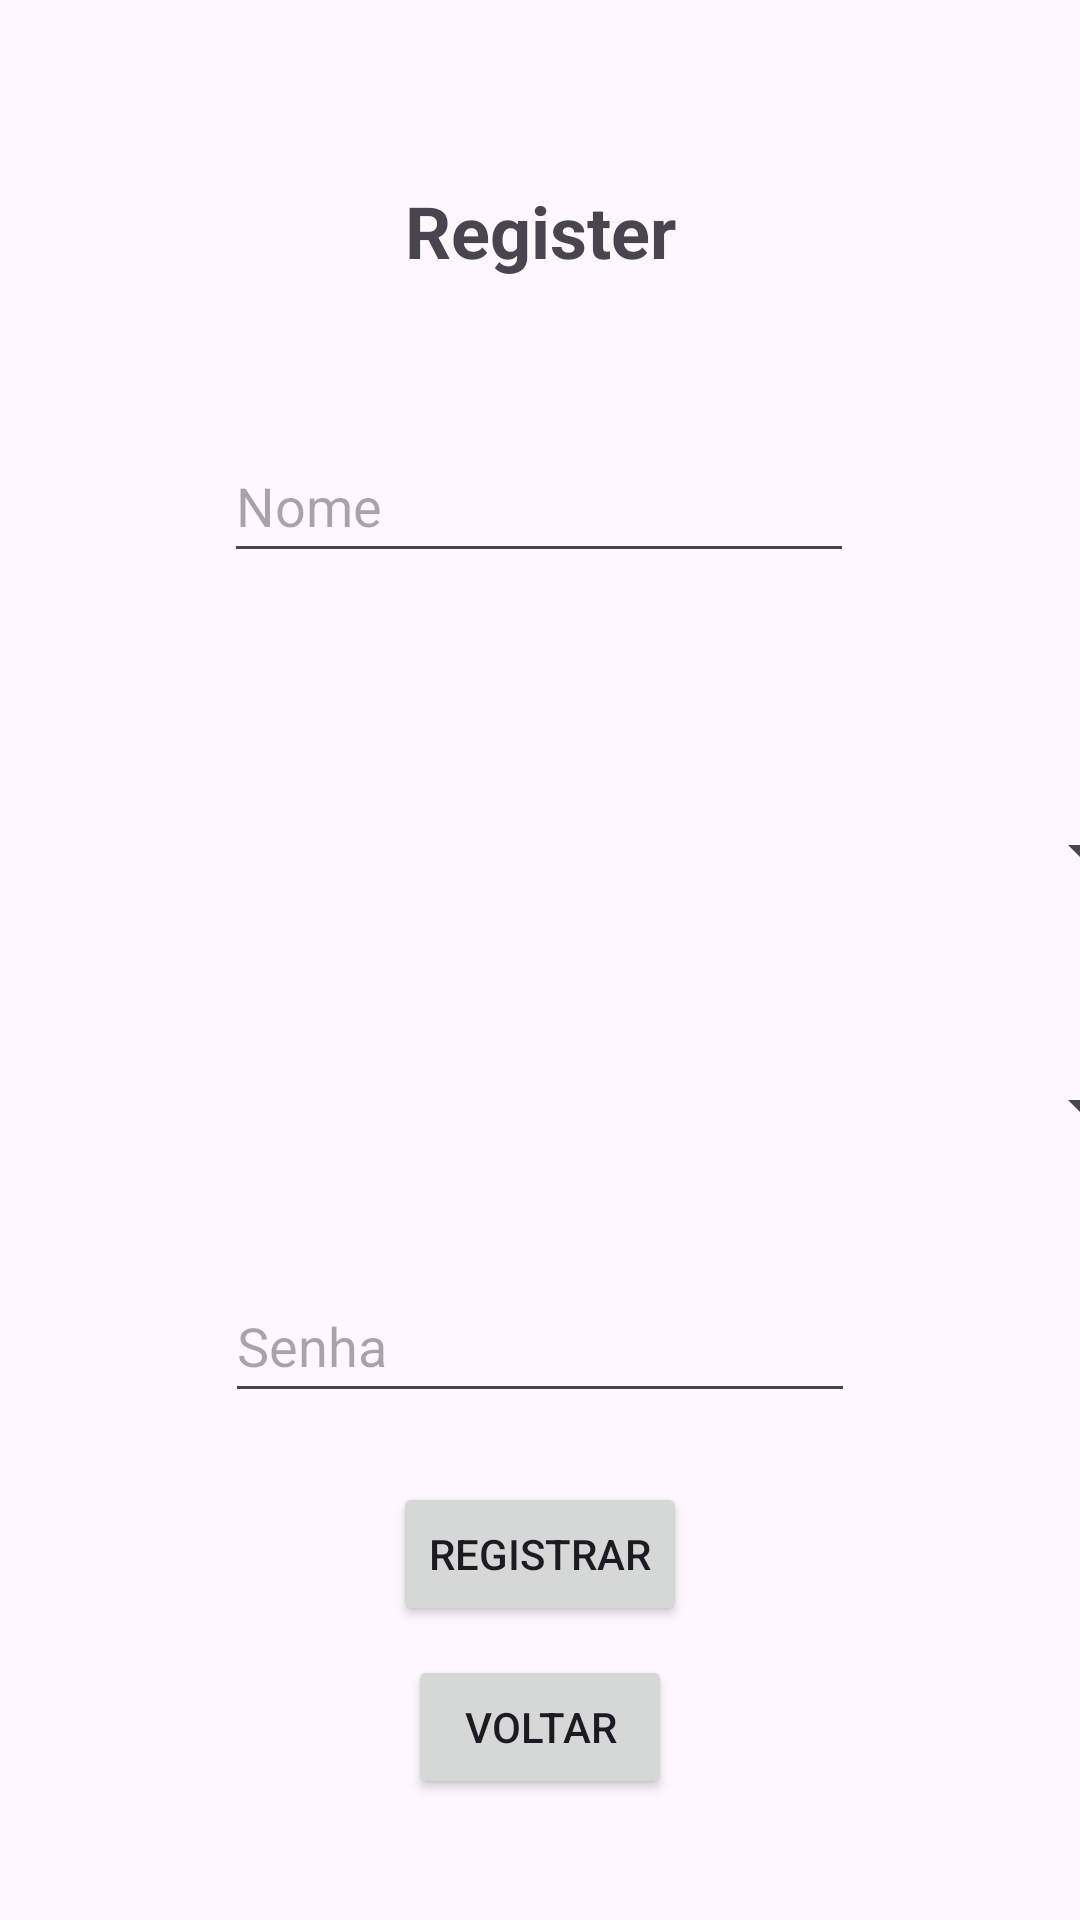

Reconstruct the res/layout file that produces this screen, plus the resources it refers to.
<!-- AndroidManifest.xml: application theme Theme.DynamicWorkLog -->
<!-- res/layout/activity_register.xml -->
<?xml version="1.0" encoding="utf-8"?>
<androidx.constraintlayout.widget.ConstraintLayout xmlns:android="http://schemas.android.com/apk/res/android"
    xmlns:app="http://schemas.android.com/apk/res-auto"
    xmlns:tools="http://schemas.android.com/tools"
    android:id="@+id/main"
    android:layout_width="match_parent"
    android:layout_height="match_parent"
    tools:context=".RegisterActivity">

    <TextView
        android:id="@+id/textView2"
        android:layout_width="wrap_content"
        android:layout_height="wrap_content"
        android:text="Register"
        android:textSize="24sp"
        android:textStyle="bold"
        app:layout_constraintBottom_toBottomOf="parent"
        app:layout_constraintEnd_toEndOf="parent"
        app:layout_constraintStart_toStartOf="parent"
        app:layout_constraintTop_toTopOf="parent"
        app:layout_constraintVertical_bias="0.100000024" />

    <EditText
        android:id="@+id/nameRegister"
        android:layout_width="wrap_content"
        android:layout_height="wrap_content"
        android:ems="10"
        android:hint="Nome"
        android:inputType="text"
        android:minHeight="48dp"
        app:layout_constraintBottom_toBottomOf="parent"
        app:layout_constraintEnd_toEndOf="parent"
        app:layout_constraintHorizontal_bias="0.497"
        app:layout_constraintStart_toStartOf="parent"
        app:layout_constraintTop_toBottomOf="@+id/textView2"
        app:layout_constraintVertical_bias="0.100000024" />

    <Spinner
        android:id="@+id/departmentSpinner"
        android:layout_width="409dp"
        android:layout_height="wrap_content"
        app:layout_constraintBottom_toBottomOf="parent"
        app:layout_constraintEnd_toEndOf="parent"
        app:layout_constraintStart_toStartOf="parent"
        app:layout_constraintTop_toBottomOf="@+id/nameRegister"
        app:layout_constraintVertical_bias="0.19" />

    <Spinner
        android:id="@+id/functionSpinner"
        android:layout_width="409dp"
        android:layout_height="wrap_content"
        app:layout_constraintBottom_toBottomOf="parent"
        app:layout_constraintEnd_toEndOf="parent"
        app:layout_constraintStart_toStartOf="parent"
        app:layout_constraintTop_toBottomOf="@+id/departmentSpinner"
        app:layout_constraintVertical_bias="0.19" />

    <EditText
        android:id="@+id/passwordRegister"
        android:layout_width="wrap_content"
        android:layout_height="wrap_content"
        android:ems="10"
        android:hint="Senha"
        android:minHeight="48dp"
        android:inputType="textPassword"
        app:layout_constraintBottom_toBottomOf="parent"
        app:layout_constraintEnd_toEndOf="parent"
        app:layout_constraintStart_toStartOf="parent"
        app:layout_constraintTop_toBottomOf="@+id/functionSpinner"
        app:layout_constraintVertical_bias="0.19999999" />

    <Button
        android:id="@+id/registerButton"
        android:layout_width="wrap_content"
        android:layout_height="wrap_content"
        android:text="Registrar"
        app:layout_constraintBottom_toBottomOf="parent"
        app:layout_constraintEnd_toEndOf="parent"
        app:layout_constraintStart_toStartOf="parent"
        app:layout_constraintTop_toBottomOf="@+id/passwordRegister"
        app:layout_constraintVertical_bias="0.19" />

    <Button
        android:id="@+id/backHome"
        android:layout_width="wrap_content"
        android:layout_height="wrap_content"
        android:text="Voltar"
        app:layout_constraintBottom_toBottomOf="parent"
        app:layout_constraintEnd_toEndOf="parent"
        app:layout_constraintStart_toStartOf="parent"
        app:layout_constraintTop_toBottomOf="@+id/registerButton"
        app:layout_constraintVertical_bias="0.19" />

    <TextView
        android:id="@+id/matriculaText"
        android:layout_width="wrap_content"
        android:layout_height="wrap_content"
        android:text="TextView"
        android:minHeight="48dp"
        android:textColor="@color/black"
        android:visibility="invisible"
        app:layout_constraintBottom_toBottomOf="parent"
        app:layout_constraintEnd_toEndOf="parent"
        app:layout_constraintStart_toStartOf="parent"
        app:layout_constraintTop_toBottomOf="@+id/backHome"
        app:layout_constraintVertical_bias="0.19999999" />
</androidx.constraintlayout.widget.ConstraintLayout>
<!-- resources referenced by this layout -->
<resources>
  <style name="Theme.DynamicWorkLog" parent="Base.Theme.DynamicWorkLog" />
  <style name="Base.Theme.DynamicWorkLog" parent="Theme.Material3.DayNight.NoActionBar">
          
          
      </style>
  <!-- not gathered from this repository: default colours our renderer supplied (Android Studio template values) -->
  <color name="black">#FF000000</color>
</resources>
